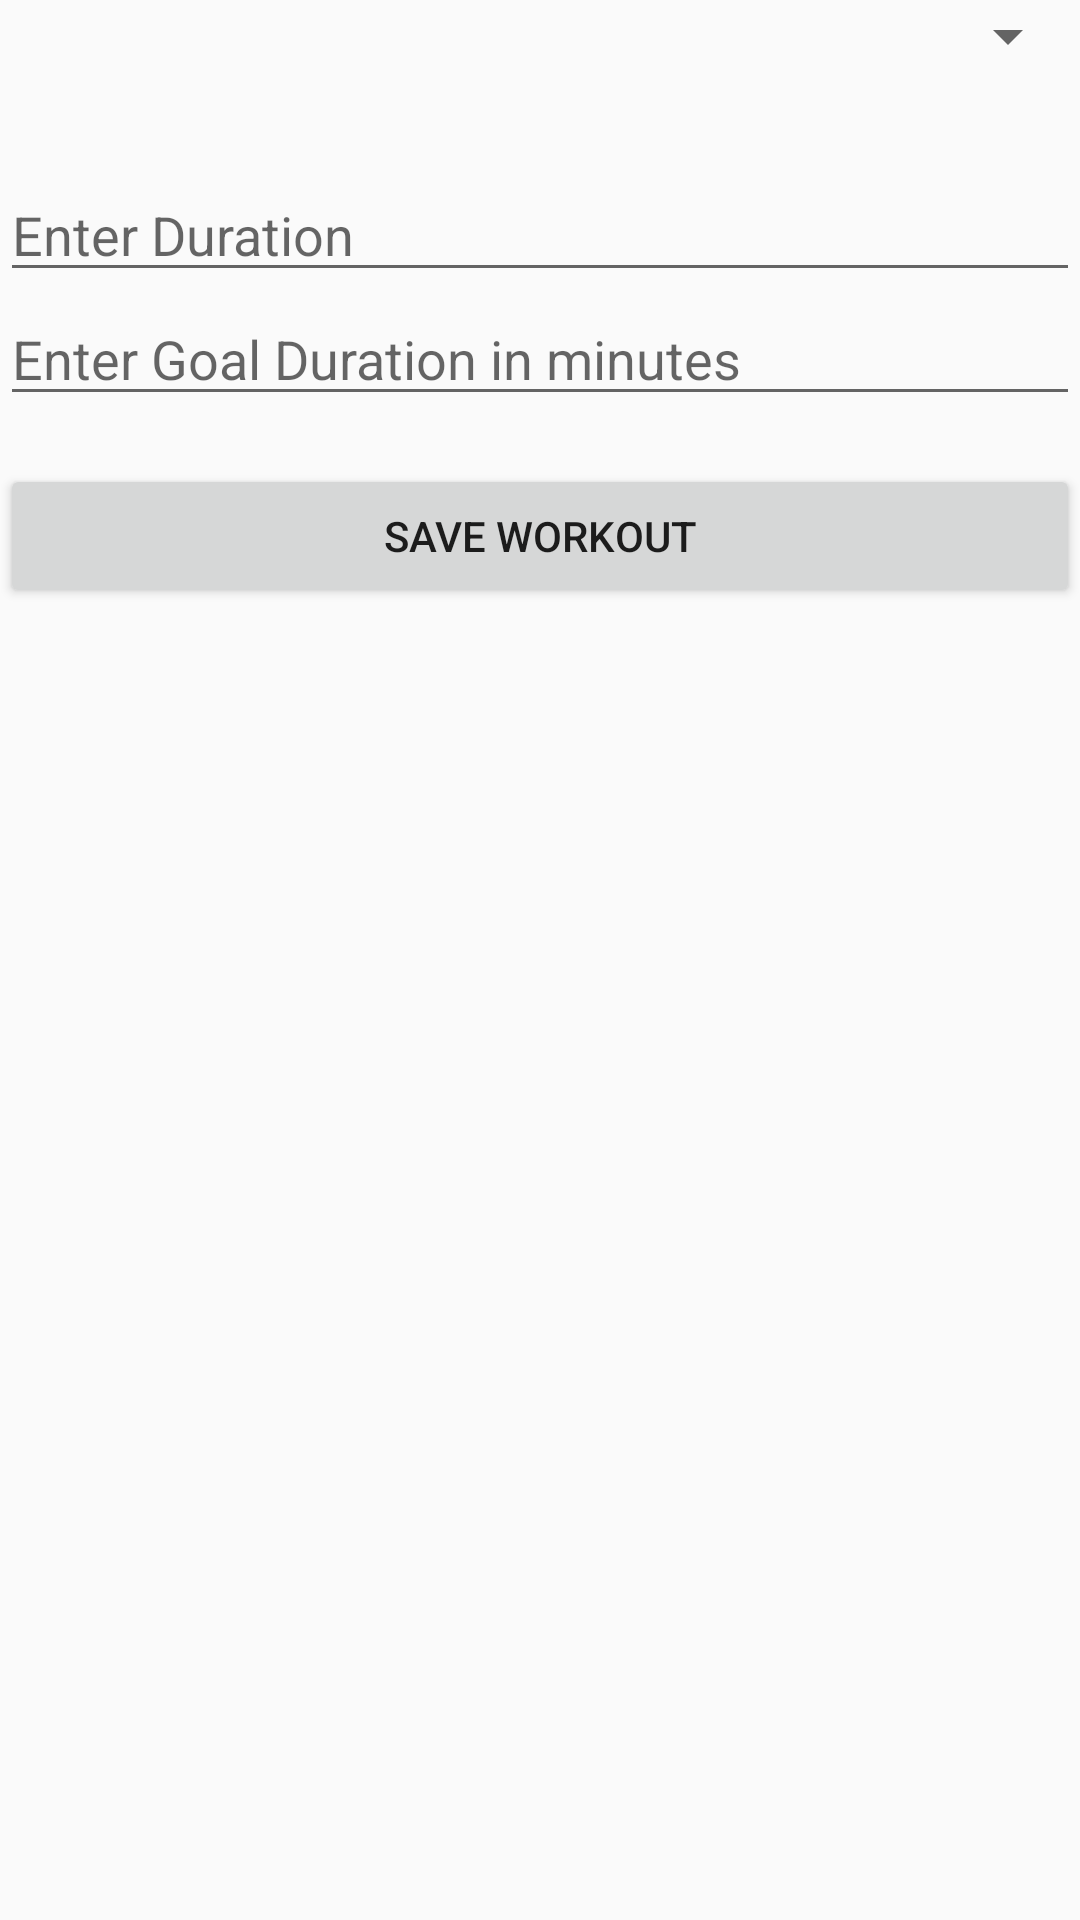

The Android layout XML behind this screen, and the referenced resources:
<!-- AndroidManifest.xml: application theme Theme.FitHealth -->
<!-- res/layout/fragment_start_workout.xml -->
<?xml version="1.0" encoding="utf-8"?>
<LinearLayout xmlns:android="http://schemas.android.com/apk/res/android"
    android:orientation="vertical"
    android:layout_width="match_parent"
    android:layout_height="match_parent">

    
    <Spinner
        android:id="@+id/spinnerExercise"
        android:layout_width="match_parent"
        android:layout_height="wrap_content"
        android:layout_marginBottom="16dp"
        android:prompt="@string/select_exercise_prompt"/>

    
    <EditText
        android:id="@+id/editTextDuration"
        android:layout_width="match_parent"
        android:layout_height="wrap_content"
        android:hint="@string/enter_duration_hint"
        android:inputType="numberDecimal"
        android:layout_below="@id/spinnerExercise"
        android:layout_marginTop="16dp"/>

    <EditText
        android:id="@+id/editTextGoal"
        android:layout_width="match_parent"
        android:layout_height="wrap_content"
        android:hint="Enter Goal Duration in minutes"
        android:inputType="numberDecimal"/>

    
    <Button
        android:id="@+id/btnSaveWorkout"
        android:layout_width="match_parent"
        android:layout_height="wrap_content"
        android:text="@string/save_workout"
        android:layout_below="@id/editTextDuration"
        android:layout_marginTop="16dp"
        android:onClick="saveWorkout"/>



</LinearLayout>
<!-- resources referenced by this layout -->
<resources>
  <string name="enter_duration_hint">Enter Duration</string>
  <string name="save_workout">Save Workout</string>
  <string name="select_exercise_prompt">Select an Exercise</string>
  <style name="Theme.FitHealth" parent="android:Theme.Material.Light.NoActionBar" />
</resources>
